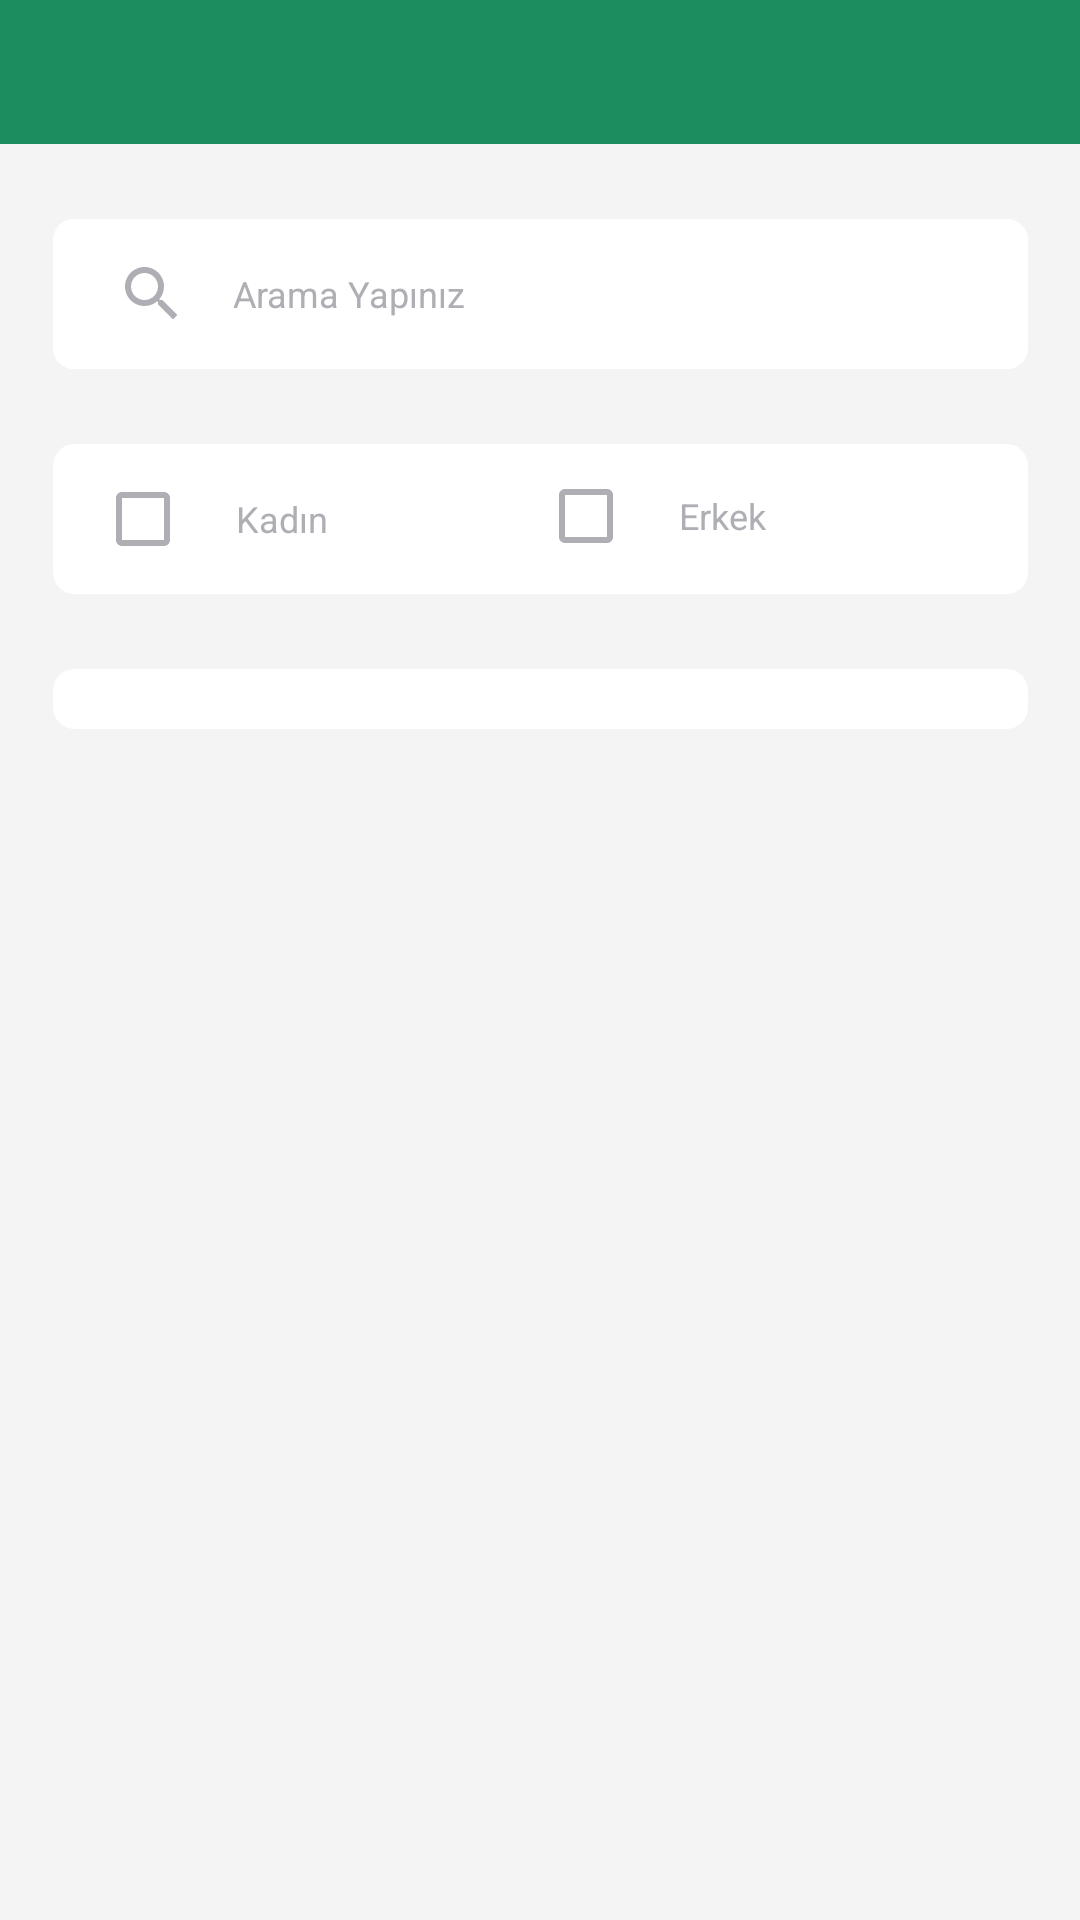

Reconstruct the res/layout file that produces this screen, plus the resources it refers to.
<!-- AndroidManifest.xml: application theme Theme.HastaRandevuSistemi -->
<!-- res/layout/activity_main.xml -->
<?xml version="1.0" encoding="utf-8"?>
<androidx.constraintlayout.widget.ConstraintLayout xmlns:android="http://schemas.android.com/apk/res/android"
    xmlns:app="http://schemas.android.com/apk/res-auto"
    xmlns:tools="http://schemas.android.com/tools"
    android:layout_width="match_parent"
    android:layout_height="match_parent"
    android:background="@color/background"
    tools:context=".MainActivity">


    <androidx.constraintlayout.widget.ConstraintLayout
        android:id="@+id/clnouser"
        android:layout_width="wrap_content"
        android:layout_height="wrap_content"
        android:layout_marginTop="119dp"
        android:visibility="invisible"
        app:layout_constraintEnd_toEndOf="parent"
        app:layout_constraintStart_toStartOf="parent"
        app:layout_constraintTop_toBottomOf="@+id/cardView2">

        <androidx.cardview.widget.CardView
            android:id="@+id/cardView"
            android:layout_width="136dp"
            android:layout_height="136dp"
            android:visibility="visible"
            app:cardCornerRadius="70dp"
            app:cardElevation="0dp"
            app:layout_constraintEnd_toEndOf="parent"
            app:layout_constraintHorizontal_bias="0.5"
            app:layout_constraintStart_toStartOf="parent"
            app:layout_constraintTop_toTopOf="parent">

            <androidx.constraintlayout.widget.ConstraintLayout
                android:layout_width="match_parent"
                android:layout_height="match_parent">

                <ImageView
                    android:id="@+id/imageViewNotFoundDoctor"
                    android:layout_width="60dp"
                    android:layout_height="60dp"
                    android:background="#FFFFFF"
                    android:scaleType="centerCrop"
                    android:visibility="visible"
                    app:layout_constraintBottom_toBottomOf="parent"
                    app:layout_constraintEnd_toEndOf="parent"
                    app:layout_constraintHorizontal_bias="0.5"
                    app:layout_constraintStart_toStartOf="parent"
                    app:layout_constraintTop_toTopOf="parent"
                    app:srcCompat="@drawable/nouser" />

            </androidx.constraintlayout.widget.ConstraintLayout>

        </androidx.cardview.widget.CardView>

        <TextView
            android:id="@+id/textViewNotFoundDoctor"
            android:layout_width="wrap_content"
            android:layout_height="wrap_content"
            android:layout_marginTop="17dp"
            android:fontFamily="@font/quicksand_medium"
            android:text="Kullanıcı bulunamadı."
            android:textColor="@color/systemtextcolor"
            android:textSize="14dp"
            android:visibility="visible"
            app:layout_constraintEnd_toEndOf="parent"
            app:layout_constraintHorizontal_bias="0.5"
            app:layout_constraintStart_toStartOf="parent"
            app:layout_constraintTop_toBottomOf="@+id/cardView" />

    </androidx.constraintlayout.widget.ConstraintLayout>

    <androidx.cardview.widget.CardView
        android:id="@+id/cardView1"
        android:layout_width="wrap_content"
        android:layout_height="wrap_content"
        android:layout_marginTop="25dp"
        app:cardCornerRadius="7dp"
        app:cardElevation="0dp"
        app:layout_constraintEnd_toEndOf="parent"
        app:layout_constraintHorizontal_bias="0.5"
        app:layout_constraintStart_toStartOf="parent"
        app:layout_constraintTop_toBottomOf="@+id/toolbar">

        <androidx.constraintlayout.widget.ConstraintLayout
            android:layout_width="325dp"
            android:layout_height="50dp">

            <EditText
                android:id="@+id/editTextSearchDoctor"
                android:layout_width="match_parent"
                android:layout_height="match_parent"
                android:background="@color/white"
                android:drawableLeft="@drawable/search"
                android:drawablePadding="15dp"
                android:hint="Arama Yapınız"
                android:inputType="textPersonName"
                android:paddingLeft="21dp"
                android:textColor="@color/doctorsinfotextcolor"
                android:textColorHint="@color/systemtextcolor"
                android:textSize="12dp"
                app:layout_constraintBottom_toBottomOf="parent"
                app:layout_constraintEnd_toEndOf="parent"
                app:layout_constraintStart_toStartOf="parent"
                app:layout_constraintTop_toTopOf="parent"
                tools:ignore="SpeakableTextPresentCheck,TouchTargetSizeCheck,TextContrastCheck" />
        </androidx.constraintlayout.widget.ConstraintLayout>
    </androidx.cardview.widget.CardView>

    <androidx.cardview.widget.CardView
        android:id="@+id/cardView2"
        android:layout_width="wrap_content"
        android:layout_height="wrap_content"
        android:layout_marginTop="25dp"
        android:background="@color/purple_500"
        app:cardCornerRadius="7dp"
        app:cardElevation="0dp"
        app:layout_constraintEnd_toEndOf="parent"
        app:layout_constraintHorizontal_bias="0.5"
        app:layout_constraintStart_toStartOf="parent"
        app:layout_constraintTop_toBottomOf="@+id/cardView1">

        <androidx.constraintlayout.widget.ConstraintLayout
            android:id="@+id/constraintLayout"
            android:layout_width="325dp"
            android:layout_height="50dp"

            app:layout_constraintEnd_toEndOf="parent"
            app:layout_constraintHorizontal_bias="0.5"
            app:layout_constraintStart_toStartOf="parent"
            app:layout_constraintTop_toBottomOf="@+id/editTextSearch">

            <CheckBox
                android:id="@+id/checkBoxMale"
                android:layout_width="wrap_content"
                android:layout_height="wrap_content"
                android:layout_marginStart="70dp"
                android:buttonTint="@color/systemtextcolor"
                android:paddingLeft="15dp"
                android:text="Erkek"
                android:textColor="@color/systemtextcolor"

                android:textSize="12dp"
                app:layout_constraintBottom_toBottomOf="parent"
                app:layout_constraintStart_toEndOf="@+id/checkBoxFemale"
                app:layout_constraintTop_toTopOf="parent"
                app:layout_constraintVertical_bias="0.0" />

            <CheckBox
                android:id="@+id/checkBoxFemale"
                android:layout_width="wrap_content"
                android:layout_height="wrap_content"
                android:layout_marginStart="14dp"
                android:buttonTint="@color/systemtextcolor"
                android:paddingLeft="15dp"
                android:text="Kadın"
                android:textColor="@color/systemtextcolor"
                android:textSize="12dp"
                app:layout_constraintBottom_toBottomOf="parent"
                app:layout_constraintStart_toStartOf="parent"
                app:layout_constraintTop_toTopOf="parent" />

        </androidx.constraintlayout.widget.ConstraintLayout>
    </androidx.cardview.widget.CardView>

    <androidx.appcompat.widget.Toolbar
        android:id="@+id/toolbar"
        android:layout_width="0dp"
        android:layout_height="48dp"
        android:background="@color/green"
        android:minHeight="?attr/actionBarSize"
        android:theme="?attr/actionBarTheme"
        app:layout_constraintEnd_toEndOf="parent"
        app:layout_constraintHorizontal_bias="0.5"
        app:layout_constraintStart_toStartOf="parent"
        app:layout_constraintTop_toTopOf="parent" />

    <androidx.cardview.widget.CardView
        android:id="@+id/cardViewRecyclerView"
        android:layout_width="325dp"
        android:layout_height="wrap_content"
        android:layout_marginStart="25dp"
        android:layout_marginTop="25dp"
        android:layout_marginEnd="25dp"
        app:cardCornerRadius="7dp"
        app:cardElevation="0dp"
        app:layout_constraintEnd_toEndOf="parent"
        app:layout_constraintHorizontal_bias="0.5"
        app:layout_constraintStart_toStartOf="parent"
        app:layout_constraintTop_toBottomOf="@+id/cardView2">

        <androidx.constraintlayout.widget.ConstraintLayout
            android:layout_width="match_parent"
            android:layout_height="match_parent"
            android:layout_margin="10dp">

            <androidx.recyclerview.widget.RecyclerView
                android:id="@+id/recyclerView"
                android:layout_width="match_parent"
                android:layout_height="wrap_content"
                app:layout_constraintBottom_toBottomOf="parent"
                app:layout_constraintEnd_toEndOf="parent"
                app:layout_constraintHorizontal_bias="0.5"
                app:layout_constraintStart_toStartOf="parent"
                app:layout_constraintTop_toTopOf="parent" />
        </androidx.constraintlayout.widget.ConstraintLayout>
    </androidx.cardview.widget.CardView>

</androidx.constraintlayout.widget.ConstraintLayout>
<!-- resources referenced by this layout -->
<resources>
  <color name="background">#F4F4F4</color>
  <color name="doctorsinfotextcolor">#6A6A77</color>
  <color name="green">#1C8E5D</color>
  <color name="purple_500">#FF6200EE</color>
  <color name="systemtextcolor">#AEAEB4</color>
  <color name="white">#FFFFFFFF</color>
  <!-- drawable search (drawable) -->
  <vector xmlns:android="http://schemas.android.com/apk/res/android"
      android:width="24dp"
      android:height="24dp"
      android:viewportWidth="24"
      android:viewportHeight="24"
      android:tint="#AEAEB4">
    <path
        android:fillColor="@android:color/white"
        android:pathData="M15.5,14h-0.79l-0.28,-0.27C15.41,12.59 16,11.11 16,9.5 16,5.91 13.09,3 9.5,3S3,5.91 3,9.5 5.91,16 9.5,16c1.61,0 3.09,-0.59 4.23,-1.57l0.27,0.28v0.79l5,4.99L20.49,19l-4.99,-5zM9.5,14C7.01,14 5,11.99 5,9.5S7.01,5 9.5,5 14,7.01 14,9.5 11.99,14 9.5,14z"/>
  </vector>
  <style name="Theme.HastaRandevuSistemi" parent="Theme.MaterialComponents.DayNight.DarkActionBar">
          
          <item name="colorPrimary">@color/green</item>
          <item name="colorPrimaryVariant">@color/green</item>
          <item name="colorOnPrimary">@color/white</item>
          
          <item name="colorSecondary">@color/green</item>
          <item name="colorSecondaryVariant">@color/green</item>
          <item name="colorOnSecondary">@color/black</item>
          
          <item name="android:statusBarColor" tools:targetApi="l">?attr/colorPrimaryVariant</item>
          
          <item name="windowNoTitle">true</item>
          <item name="windowActionBar">false</item>
      </style>
  <color name="black">#FF000000</color>
</resources>
